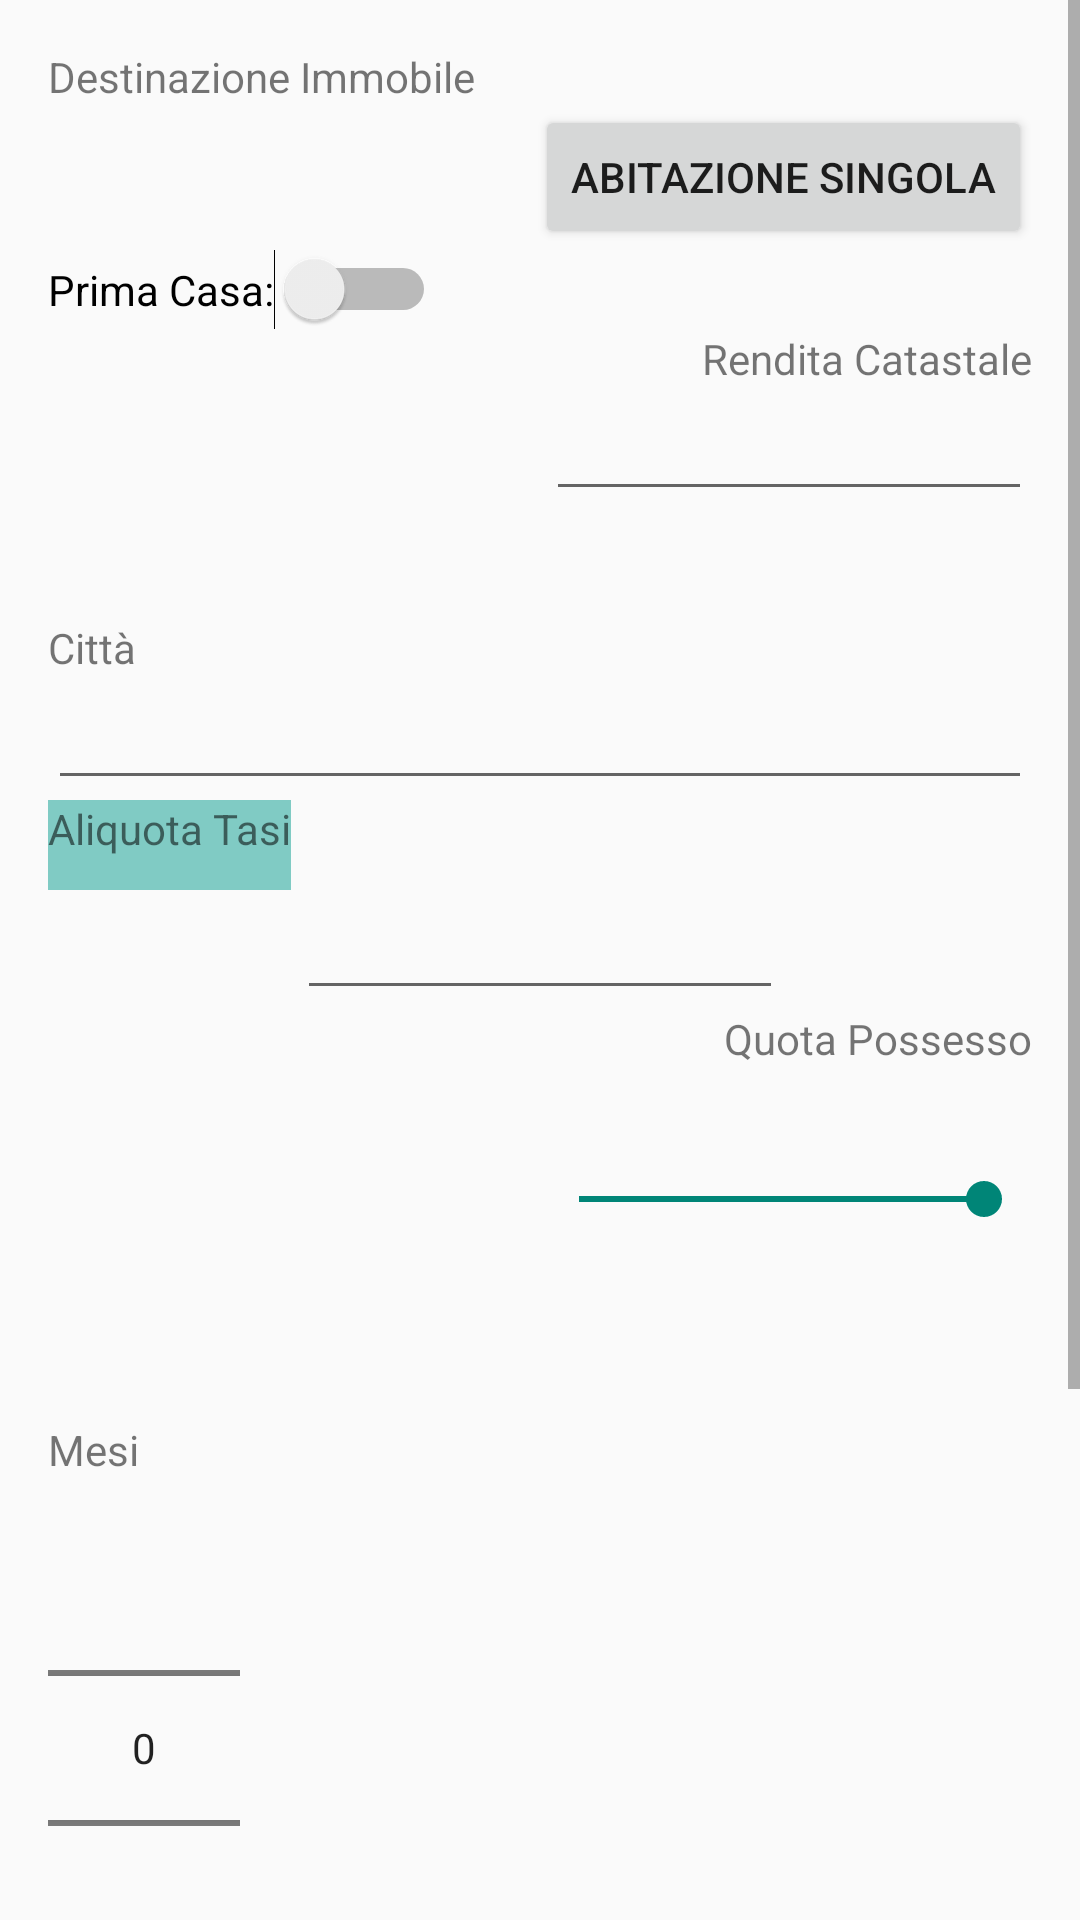

Reconstruct the res/layout file that produces this screen, plus the resources it refers to.
<!-- AndroidManifest.xml: application theme AppTheme -->
<!-- res/layout/activity_main.xml -->
<ScrollView
    xmlns:tools="http://schemas.android.com/tools"
    xmlns:android="http://schemas.android.com/apk/res/android"
    android:layout_width="fill_parent"
    android:layout_height="fill_parent">

<LinearLayout xmlns:android="http://schemas.android.com/apk/res/android"
    xmlns:tools="http://schemas.android.com/tools" android:layout_width="match_parent"
    android:layout_height="match_parent" android:paddingLeft="@dimen/activity_horizontal_margin"
    android:paddingRight="@dimen/activity_horizontal_margin"
    android:paddingTop="@dimen/activity_vertical_margin"
    android:paddingBottom="@dimen/activity_vertical_margin" tools:context=".MainActivity"
    android:orientation="vertical"
    android:weightSum="1"
    android:id="@+id/main"
    android:nestedScrollingEnabled="true">

    <TextView
        android:layout_width="wrap_content"
        android:layout_height="wrap_content"
        android:text="Destinazione Immobile"
        android:id="@+id/textView"
        android:layout_alignBaseline="@+id/renditaText"
        android:layout_alignBottom="@+id/renditaText"
        android:layout_alignParentLeft="true"
        android:layout_alignParentStart="true" />

    <Button
        android:layout_width="wrap_content"
        android:layout_height="wrap_content"
        android:text="Abitazione Singola"
        android:id="@+id/fattispecie"
        android:layout_gravity="right"
        android:layout_alignParentTop="true"
        android:layout_alignParentRight="true"
        android:layout_alignParentEnd="true" />


    <Switch
        android:layout_width="wrap_content"
        android:layout_height="wrap_content"
        android:text="Prima Casa:"
        android:id="@+id/primaCasa"
        tools:ignore="NewApi"
        android:layout_alignBaseline="@+id/comuni"
        android:layout_alignBottom="@+id/comuni"
        android:layout_alignParentRight="true"
        android:layout_alignParentEnd="true" />

    <TextView
        android:layout_width="wrap_content"
        android:layout_height="wrap_content"
        android:text="Rendita Catastale"
        android:id="@+id/renditaText"
        android:layout_gravity="right"
        android:layout_weight="0.00"
        android:layout_below="@+id/fattispecie"
        />

    <EditText
        android:layout_width="162dp"
        android:layout_height="wrap_content"
        android:id="@+id/renditaCatastale"
        android:inputType="number"
        android:autoText="true"
        android:layout_gravity="right|top"
        android:layout_below="@+id/primaCasa"
        android:layout_toLeftOf="@+id/mesiText"
        android:layout_toStartOf="@+id/mesiText" />

    <TextView
        android:layout_width="wrap_content"
        android:layout_height="wrap_content"
        android:text="Città"
        android:id="@+id/cit"
        android:layout_below="@+id/textView"
        android:layout_alignParentLeft="true"
        android:layout_alignParentStart="true"
        android:layout_marginTop="36dp" />

    <AutoCompleteTextView
        android:layout_width="match_parent"
        android:layout_height="wrap_content"
        android:id="@+id/comuni"
        android:layout_gravity="center_horizontal"
        android:layout_alignTop="@+id/numeroTitolariDetrazione"
        android:layout_alignParentRight="true"
        android:layout_alignParentEnd="true"
        android:layout_alignLeft="@+id/primaCasa"
        android:layout_alignStart="@+id/primaCasa" />

    <TextView
        android:layout_width="wrap_content"
        android:layout_height="30dp"
        android:text="Aliquota Tasi"
        android:id="@+id/aliquotaText"
        android:layout_weight="1.00"
        android:background="@color/accent_material_dark"
        android:layout_alignBaseline="@+id/comuni"
        android:layout_alignBottom="@+id/comuni"
        android:layout_toLeftOf="@+id/aliquota"
        android:layout_toStartOf="@+id/aliquota" />


    <EditText
        android:layout_width="162dp"
        android:layout_height="40dp"
        android:id="@+id/aliquota"
        android:inputType="number"
        android:autoText="true"
        android:layout_gravity="center_horizontal"
        android:layout_above="@+id/possesso"
        android:layout_toRightOf="@+id/mesi"
        android:layout_toEndOf="@+id/mesi"
        android:layout_weight="0.54" />

    <TextView
        android:layout_width="wrap_content"
        android:layout_height="wrap_content"
        android:text="Quota Possesso"
        android:id="@+id/possessoLabel"
        android:layout_alignBottom="@+id/aliquota"
        android:layout_alignRight="@+id/altriDati"
        android:layout_alignEnd="@+id/altriDati"
        android:layout_gravity="right" />

    <SeekBar
        android:layout_width="167dp"
        android:layout_height="wrap_content"
        android:progress="100"
        android:id="@+id/possesso"
        android:layout_alignTop="@+id/mesi"
        android:layout_alignRight="@+id/mesiText"
        android:layout_alignEnd="@+id/mesiText"
        android:layout_marginTop="35dp"
        android:layout_gravity="right" />

    <TextView
        android:layout_width="89dp"
        android:layout_height="wrap_content"
        android:id="@+id/possessoText"
        android:layout_gravity="right"
        android:layout_above="@+id/possesso"
        android:layout_alignParentLeft="true"
        android:layout_alignParentStart="true"
        android:layout_marginBottom="46dp" />

    <TextView
        android:layout_width="72dp"
        android:layout_height="wrap_content"
        android:text="Mesi"
        android:id="@+id/mesiText"
        android:layout_below="@+id/possessoText"
        android:layout_alignParentRight="true"
        android:layout_alignParentEnd="true" />

    <NumberPicker
        android:layout_width="wrap_content"
        android:layout_height="wrap_content"
        android:id="@+id/mesi"
        tools:ignore="NewApi"
        android:layout_above="@+id/altriDati"
        android:layout_alignParentLeft="true"
        android:layout_alignParentStart="true" />

    <Spinner
        android:layout_width="157dp"
        android:layout_height="wrap_content"
        android:id="@+id/numeroTitolariDetrazione"
        android:layout_above="@+id/calcola"
        android:layout_marginBottom="28dp"
        android:layout_toRightOf="@+id/textView"
        android:layout_toStartOf="@+id/possessoLabel"
        android:layout_toLeftOf="@+id/possessoLabel"
        android:layout_gravity="right" />

    <Button
        android:layout_width="wrap_content"
        android:layout_height="wrap_content"
        android:text="altri dati"
        android:id="@+id/altriDati"
        android:layout_alignBottom="@+id/numeroTitolariDetrazione"
        android:layout_alignParentLeft="true"
        android:layout_alignParentStart="true" />

    <Button
        android:layout_width="359dp"
        android:layout_height="wrap_content"
        android:text="Calcola"
        android:id="@+id/calcola"
        android:layout_gravity="bottom|right"
        style="@style/blueMono"
        android:layout_alignParentBottom="true"
        android:layout_alignParentLeft="true"
        android:layout_alignParentStart="true"
        android:layout_alignRight="@+id/mesiText"
        android:layout_alignEnd="@+id/mesiText" />


    <Button
        android:layout_width="359dp"
        android:layout_height="wrap_content"
        android:text="Pref"
        android:id="@+id/pref"
        android:layout_gravity="bottom|right"
        style="@style/blueMono"
        />


</LinearLayout>

    </ScrollView>
<!-- resources referenced by this layout -->
<resources>
  <dimen name="activity_horizontal_margin">16dp</dimen>
  <dimen name="activity_vertical_margin">16dp</dimen>
  <style name="blueMono" parent="TextAppearance.AppCompat.Medium">
          <item name="android:typeface">monospace</item>
          <item name="android:textSize">16sp</item>
          <item name="android:textColor">#0000FF</item>
      </style>
  <style name="AppTheme" parent="Theme.AppCompat.Light.DarkActionBar">
          
      </style>
</resources>
